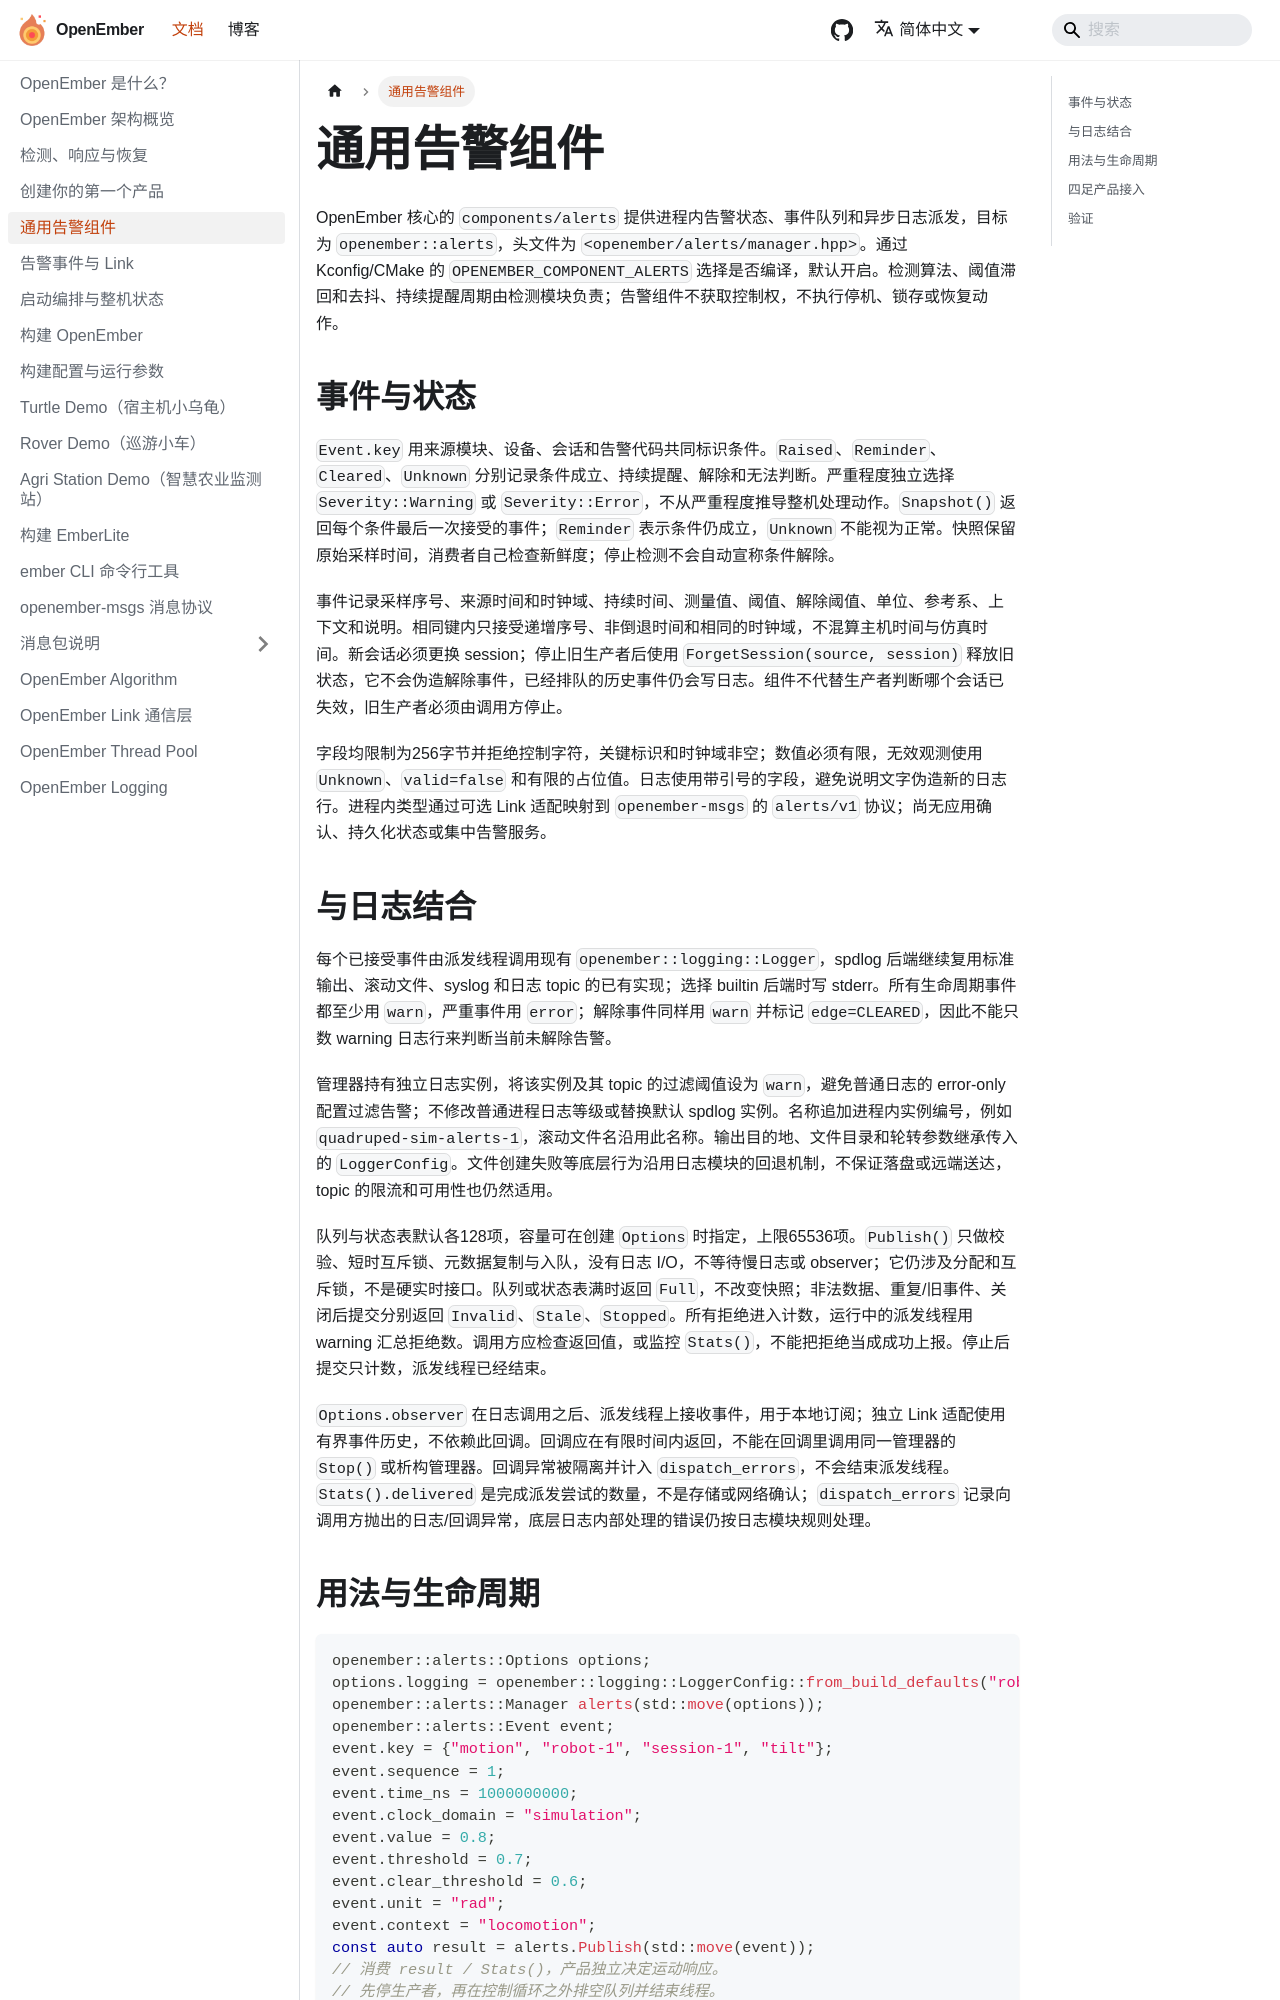

repository: openember/openember-docs · page: docs/alerts/index.html · generator: docusaurus

---
sidebar_position: 2.6
---

# 通用告警组件

OpenEmber 核心的 `components/alerts` 提供进程内告警状态、事件队列和异步日志派发，目标为 `openember::alerts`，头文件为 `<openember/alerts/manager.hpp>`。通过 Kconfig/CMake 的 `OPENEMBER_COMPONENT_ALERTS` 选择是否编译，默认开启。检测算法、阈值滞回和去抖、持续提醒周期由检测模块负责；告警组件不获取控制权，不执行停机、锁存或恢复动作。

## 事件与状态

`Event.key` 用来源模块、设备、会话和告警代码共同标识条件。`Raised`、`Reminder`、`Cleared`、`Unknown` 分别记录条件成立、持续提醒、解除和无法判断。严重程度独立选择 `Severity::Warning` 或 `Severity::Error`，不从严重程度推导整机处理动作。`Snapshot()` 返回每个条件最后一次接受的事件；`Reminder` 表示条件仍成立，`Unknown` 不能视为正常。快照保留原始采样时间，消费者自己检查新鲜度；停止检测不会自动宣称条件解除。

事件记录采样序号、来源时间和时钟域、持续时间、测量值、阈值、解除阈值、单位、参考系、上下文和说明。相同键内只接受递增序号、非倒退时间和相同的时钟域，不混算主机时间与仿真时间。新会话必须更换 session；停止旧生产者后使用 `ForgetSession(source, session)` 释放旧状态，它不会伪造解除事件，已经排队的历史事件仍会写日志。组件不代替生产者判断哪个会话已失效，旧生产者必须由调用方停止。

字段均限制为256字节并拒绝控制字符，关键标识和时钟域非空；数值必须有限，无效观测使用 `Unknown`、`valid=false` 和有限的占位值。日志使用带引号的字段，避免说明文字伪造新的日志行。进程内类型通过可选 Link 适配映射到 `openember-msgs` 的 `alerts/v1` 协议；尚无应用确认、持久化状态或集中告警服务。

## 与日志结合

每个已接受事件由派发线程调用现有 `openember::logging::Logger`，spdlog 后端继续复用标准输出、滚动文件、syslog 和日志 topic 的已有实现；选择 builtin 后端时写 stderr。所有生命周期事件都至少用 `warn`，严重事件用 `error`；解除事件同样用 `warn` 并标记 `edge=CLEARED`，因此不能只数 warning 日志行来判断当前未解除告警。

管理器持有独立日志实例，将该实例及其 topic 的过滤阈值设为 `warn`，避免普通日志的 error-only 配置过滤告警；不修改普通进程日志等级或替换默认 spdlog 实例。名称追加进程内实例编号，例如 `quadruped-sim-alerts-1`，滚动文件名沿用此名称。输出目的地、文件目录和轮转参数继承传入的 `LoggerConfig`。文件创建失败等底层行为沿用日志模块的回退机制，不保证落盘或远端送达，topic 的限流和可用性也仍然适用。

队列与状态表默认各128项，容量可在创建 `Options` 时指定，上限65536项。`Publish()` 只做校验、短时互斥锁、元数据复制与入队，没有日志 I/O，不等待慢日志或 observer；它仍涉及分配和互斥锁，不是硬实时接口。队列或状态表满时返回 `Full`，不改变快照；非法数据、重复/旧事件、关闭后提交分别返回 `Invalid`、`Stale`、`Stopped`。所有拒绝进入计数，运行中的派发线程用 warning 汇总拒绝数。调用方应检查返回值，或监控 `Stats()`，不能把拒绝当成成功上报。停止后提交只计数，派发线程已经结束。

`Options.observer` 在日志调用之后、派发线程上接收事件，用于本地订阅；独立 Link 适配使用有界事件历史，不依赖此回调。回调应在有限时间内返回，不能在回调里调用同一管理器的 `Stop()` 或析构管理器。回调异常被隔离并计入 `dispatch_errors`，不会结束派发线程。`Stats().delivered` 是完成派发尝试的数量，不是存储或网络确认；`dispatch_errors` 记录向调用方抛出的日志/回调异常，底层日志内部处理的错误仍按日志模块规则处理。
